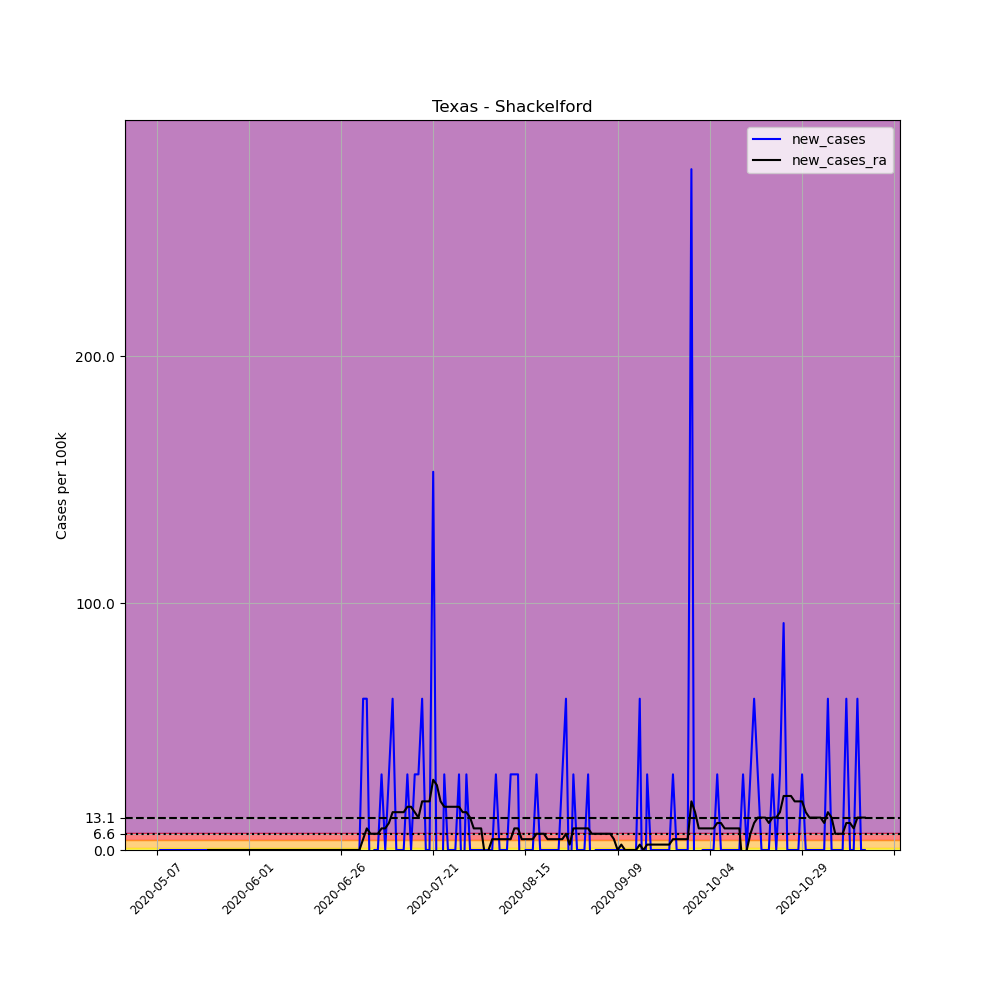

Data behind this chart, as committed beside it:
, date, county, state, fips, cases, deaths, COUNTY, STNAME, CTYNAME, POPESTIMATE2019, per_100k, new_cases, new_cases_ra
673293, 2020-05-07, Shackelford, Texas, 48417, 1, 0, 417, Texas, Shackelford, 3265, 30.63, , 
673294, 2020-05-08, Shackelford, Texas, 48417, 1, 0, 417, Texas, Shackelford, 3265, 30.63, 0.0, 
673295, 2020-05-09, Shackelford, Texas, 48417, 1, 0, 417, Texas, Shackelford, 3265, 30.63, 0.0, 
673296, 2020-05-10, Shackelford, Texas, 48417, 1, 0, 417, Texas, Shackelford, 3265, 30.63, 0.0, 
673297, 2020-05-11, Shackelford, Texas, 48417, 1, 0, 417, Texas, Shackelford, 3265, 30.63, 0.0, 
673298, 2020-05-12, Shackelford, Texas, 48417, 1, 0, 417, Texas, Shackelford, 3265, 30.63, 0.0, 
673299, 2020-05-13, Shackelford, Texas, 48417, 1, 0, 417, Texas, Shackelford, 3265, 30.63, 0.0, 
673300, 2020-05-14, Shackelford, Texas, 48417, 1, 0, 417, Texas, Shackelford, 3265, 30.63, 0.0, 
673301, 2020-05-15, Shackelford, Texas, 48417, 1, 0, 417, Texas, Shackelford, 3265, 30.63, 0.0, 
673302, 2020-05-16, Shackelford, Texas, 48417, 1, 0, 417, Texas, Shackelford, 3265, 30.63, 0.0, 
673303, 2020-05-17, Shackelford, Texas, 48417, 1, 0, 417, Texas, Shackelford, 3265, 30.63, 0.0, 
673304, 2020-05-18, Shackelford, Texas, 48417, 1, 0, 417, Texas, Shackelford, 3265, 30.63, 0.0, 
673305, 2020-05-19, Shackelford, Texas, 48417, 1, 0, 417, Texas, Shackelford, 3265, 30.63, 0.0, 
673306, 2020-05-20, Shackelford, Texas, 48417, 1, 0, 417, Texas, Shackelford, 3265, 30.63, 0.0, 
673307, 2020-05-21, Shackelford, Texas, 48417, 1, 0, 417, Texas, Shackelford, 3265, 30.63, 0.0, 0.0
673308, 2020-05-22, Shackelford, Texas, 48417, 1, 0, 417, Texas, Shackelford, 3265, 30.63, 0.0, 0.0
673309, 2020-05-23, Shackelford, Texas, 48417, 1, 0, 417, Texas, Shackelford, 3265, 30.63, 0.0, 0.0
673310, 2020-05-24, Shackelford, Texas, 48417, 1, 0, 417, Texas, Shackelford, 3265, 30.63, 0.0, 0.0
673311, 2020-05-25, Shackelford, Texas, 48417, 1, 0, 417, Texas, Shackelford, 3265, 30.63, 0.0, 0.0
673312, 2020-05-26, Shackelford, Texas, 48417, 1, 0, 417, Texas, Shackelford, 3265, 30.63, 0.0, 0.0
673313, 2020-05-27, Shackelford, Texas, 48417, 1, 0, 417, Texas, Shackelford, 3265, 30.63, 0.0, 0.0
673314, 2020-05-28, Shackelford, Texas, 48417, 1, 0, 417, Texas, Shackelford, 3265, 30.63, 0.0, 0.0
673315, 2020-05-29, Shackelford, Texas, 48417, 1, 0, 417, Texas, Shackelford, 3265, 30.63, 0.0, 0.0
673316, 2020-05-30, Shackelford, Texas, 48417, 1, 0, 417, Texas, Shackelford, 3265, 30.63, 0.0, 0.0
673317, 2020-05-31, Shackelford, Texas, 48417, 1, 0, 417, Texas, Shackelford, 3265, 30.63, 0.0, 0.0
673318, 2020-06-01, Shackelford, Texas, 48417, 1, 0, 417, Texas, Shackelford, 3265, 30.63, 0.0, 0.0
673319, 2020-06-02, Shackelford, Texas, 48417, 1, 0, 417, Texas, Shackelford, 3265, 30.63, 0.0, 0.0
673320, 2020-06-03, Shackelford, Texas, 48417, 1, 0, 417, Texas, Shackelford, 3265, 30.63, 0.0, 0.0
673321, 2020-06-04, Shackelford, Texas, 48417, 1, 0, 417, Texas, Shackelford, 3265, 30.63, 0.0, 0.0
673322, 2020-06-05, Shackelford, Texas, 48417, 1, 0, 417, Texas, Shackelford, 3265, 30.63, 0.0, 0.0
673323, 2020-06-06, Shackelford, Texas, 48417, 1, 0, 417, Texas, Shackelford, 3265, 30.63, 0.0, 0.0
673324, 2020-06-07, Shackelford, Texas, 48417, 1, 0, 417, Texas, Shackelford, 3265, 30.63, 0.0, 0.0
673325, 2020-06-08, Shackelford, Texas, 48417, 1, 0, 417, Texas, Shackelford, 3265, 30.63, 0.0, 0.0
673326, 2020-06-09, Shackelford, Texas, 48417, 1, 0, 417, Texas, Shackelford, 3265, 30.63, 0.0, 0.0
673327, 2020-06-10, Shackelford, Texas, 48417, 1, 0, 417, Texas, Shackelford, 3265, 30.63, 0.0, 0.0
673328, 2020-06-11, Shackelford, Texas, 48417, 1, 0, 417, Texas, Shackelford, 3265, 30.63, 0.0, 0.0
673329, 2020-06-12, Shackelford, Texas, 48417, 1, 0, 417, Texas, Shackelford, 3265, 30.63, 0.0, 0.0
673330, 2020-06-13, Shackelford, Texas, 48417, 1, 0, 417, Texas, Shackelford, 3265, 30.63, 0.0, 0.0
673331, 2020-06-14, Shackelford, Texas, 48417, 1, 0, 417, Texas, Shackelford, 3265, 30.63, 0.0, 0.0
673332, 2020-06-15, Shackelford, Texas, 48417, 1, 0, 417, Texas, Shackelford, 3265, 30.63, 0.0, 0.0
673333, 2020-06-16, Shackelford, Texas, 48417, 1, 0, 417, Texas, Shackelford, 3265, 30.63, 0.0, 0.0
673334, 2020-06-17, Shackelford, Texas, 48417, 1, 0, 417, Texas, Shackelford, 3265, 30.63, 0.0, 0.0
673335, 2020-06-18, Shackelford, Texas, 48417, 1, 0, 417, Texas, Shackelford, 3265, 30.63, 0.0, 0.0
673336, 2020-06-19, Shackelford, Texas, 48417, 1, 0, 417, Texas, Shackelford, 3265, 30.63, 0.0, 0.0
673337, 2020-06-20, Shackelford, Texas, 48417, 1, 0, 417, Texas, Shackelford, 3265, 30.63, 0.0, 0.0
673338, 2020-06-21, Shackelford, Texas, 48417, 1, 0, 417, Texas, Shackelford, 3265, 30.63, 0.0, 0.0
673339, 2020-06-22, Shackelford, Texas, 48417, 1, 0, 417, Texas, Shackelford, 3265, 30.63, 0.0, 0.0
673340, 2020-06-23, Shackelford, Texas, 48417, 1, 0, 417, Texas, Shackelford, 3265, 30.63, 0.0, 0.0
673341, 2020-06-24, Shackelford, Texas, 48417, 1, 0, 417, Texas, Shackelford, 3265, 30.63, 0.0, 0.0
673342, 2020-06-25, Shackelford, Texas, 48417, 1, 0, 417, Texas, Shackelford, 3265, 30.63, 0.0, 0.0
673343, 2020-06-26, Shackelford, Texas, 48417, 1, 0, 417, Texas, Shackelford, 3265, 30.63, 0.0, 0.0
673344, 2020-06-27, Shackelford, Texas, 48417, 1, 0, 417, Texas, Shackelford, 3265, 30.63, 0.0, 0.0
673345, 2020-06-28, Shackelford, Texas, 48417, 1, 0, 417, Texas, Shackelford, 3265, 30.63, 0.0, 0.0
673346, 2020-06-29, Shackelford, Texas, 48417, 1, 0, 417, Texas, Shackelford, 3265, 30.63, 0.0, 0.0
673347, 2020-06-30, Shackelford, Texas, 48417, 1, 0, 417, Texas, Shackelford, 3265, 30.63, 0.0, 0.0
673348, 2020-07-01, Shackelford, Texas, 48417, 1, 0, 417, Texas, Shackelford, 3265, 30.63, 0.0, 0.0
673349, 2020-07-02, Shackelford, Texas, 48417, 3, 0, 417, Texas, Shackelford, 3265, 91.88, 61.26, 4.375
673350, 2020-07-03, Shackelford, Texas, 48417, 5, 0, 417, Texas, Shackelford, 3265, 153.1, 61.26, 8.751
673351, 2020-07-04, Shackelford, Texas, 48417, 4, 0, 417, Texas, Shackelford, 3265, 122.5, -30.63, 6.563
673352, 2020-07-05, Shackelford, Texas, 48417, 4, 0, 417, Texas, Shackelford, 3265, 122.5, 0.0, 6.563
... 133 more rows
